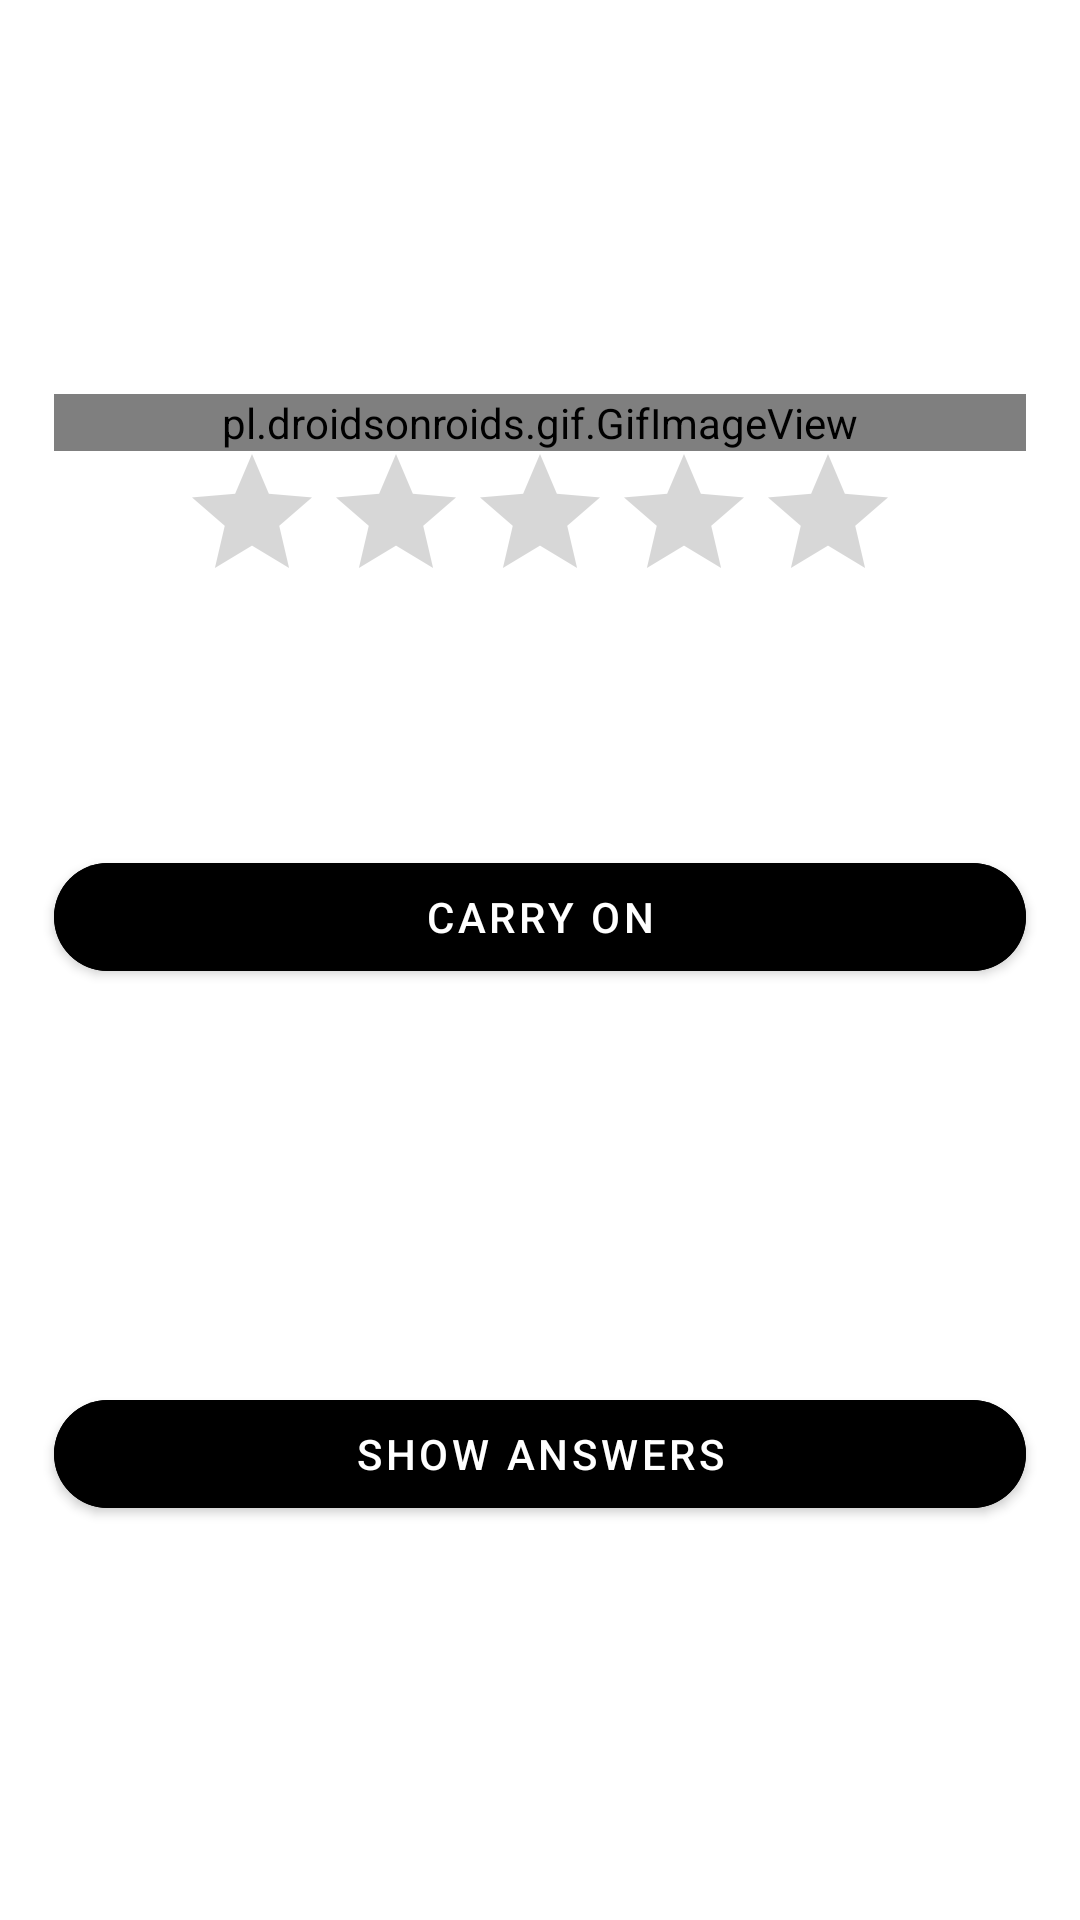

This screen was rendered from an Android layout file. Write that file and the resources it references.
<!-- AndroidManifest.xml: application theme Theme.SwahiliApplication -->
<!-- res/layout/perfect_score_layout.xml -->
<?xml version="1.0" encoding="utf-8"?>
<androidx.constraintlayout.widget.ConstraintLayout xmlns:android="http://schemas.android.com/apk/res/android"
    android:layout_width="match_parent"
    android:layout_height="match_parent"
    xmlns:app="http://schemas.android.com/apk/res-auto">

    <androidx.constraintlayout.widget.Guideline
        android:id="@+id/start_guideline"
        android:layout_width="match_parent"
        android:layout_height="wrap_content"
        app:layout_constraintGuide_percent="0.05"
        android:orientation="vertical"/>

    <androidx.constraintlayout.widget.Guideline
        android:id="@+id/end_guideline"
        android:layout_width="match_parent"
        android:layout_height="wrap_content"
        app:layout_constraintGuide_percent="0.95"
        android:orientation="vertical"/>

    <androidx.constraintlayout.widget.Guideline
        android:id="@+id/top_guideline"
        android:layout_width="match_parent"
        android:layout_height="wrap_content"
        app:layout_constraintGuide_percent="0.0"
        android:orientation="horizontal"/>

    <androidx.constraintlayout.widget.Guideline
        android:id="@+id/bottom_guideline"
        android:layout_width="match_parent"
        android:layout_height="wrap_content"
        app:layout_constraintGuide_percent="1.0"
        android:orientation="horizontal"/>
    <pl.droidsonroids.gif.GifImageView
        android:layout_width="0dp"
        android:id="@+id/job_great_gif"
        android:layout_height="wrap_content"
        app:layout_constraintBottom_toTopOf="@id/continue_level"
        app:layout_constraintStart_toEndOf="@id/start_guideline"
        app:layout_constraintEnd_toStartOf="@id/end_guideline"
        app:layout_constraintTop_toBottomOf="@id/top_guideline"
        android:src="@drawable/jobgreat" />

    <RatingBar
        android:layout_width="wrap_content"
        android:layout_height="wrap_content"
        app:layout_constraintStart_toEndOf="@id/start_guideline"
        app:layout_constraintEnd_toStartOf="@id/end_guideline"
        app:layout_constraintTop_toBottomOf="@id/job_great_gif"
        app:layout_constraintBottom_toTopOf="@id/text_score"

        android:id="@+id/star"
        android:stepSize="1"
        android:numStars="5"/>
    <TextView
        android:layout_width="0dp"
        android:layout_height="wrap_content"
        android:textSize="22sp"
        android:textStyle="bold"
        android:textColor="#000000"
        android:id="@+id/text_score"
        app:layout_constraintStart_toEndOf="@id/start_guideline"
        app:layout_constraintEnd_toStartOf="@id/end_guideline"
        app:layout_constraintTop_toBottomOf="@id/job_great_gif"
        app:layout_constraintBottom_toTopOf="@id/continue_level"/>

    <com.google.android.material.button.MaterialButton
        android:layout_width="0dp"
        android:layout_height="wrap_content"
        android:id="@+id/continue_level"
        android:text="Carry On"
        android:backgroundTint="@color/black"
        app:cornerRadius="50dp"
        app:layout_constraintStart_toEndOf="@id/start_guideline"
        app:layout_constraintEnd_toStartOf="@id/end_guideline"
        app:layout_constraintTop_toBottomOf="@id/job_great_gif"
        app:layout_constraintBottom_toTopOf="@id/show_ques"/>

    <com.google.android.material.button.MaterialButton
        android:layout_width="0dp"
        android:layout_height="wrap_content"
        android:id="@+id/show_ques"
        android:text="Show Answers"
        android:backgroundTint="@color/black"
        app:cornerRadius="50dp"
        app:layout_constraintStart_toEndOf="@id/start_guideline"
        app:layout_constraintEnd_toStartOf="@id/end_guideline"
        app:layout_constraintTop_toBottomOf="@id/continue_level"
        app:layout_constraintBottom_toTopOf="@id/bottom_guideline"/>

</androidx.constraintlayout.widget.ConstraintLayout>
<!-- resources referenced by this layout -->
<resources>
  <color name="black">#FF000000</color>
  <style name="Theme.SwahiliApplication" parent="Theme.MaterialComponents.DayNight.NoActionBar">
          
          <item name="colorPrimary">@color/purple_500</item>
          <item name="colorPrimaryVariant">@color/purple_700</item>
          <item name="colorOnPrimary">@color/white</item>
          
          <item name="colorSecondary">@color/teal_200</item>
          <item name="colorSecondaryVariant">@color/teal_700</item>
          <item name="colorOnSecondary">@color/black</item>
          
          <item name="android:statusBarColor" tools:targetApi="l">?attr/colorPrimaryVariant</item>
          
      </style>
  <color name="purple_500">#FF6200EE</color>
  <color name="purple_700">#FF3700B3</color>
  <color name="white">#FFFFFFFF</color>
  <color name="teal_200">#FF03DAC5</color>
  <color name="teal_700">#FF018786</color>
</resources>
